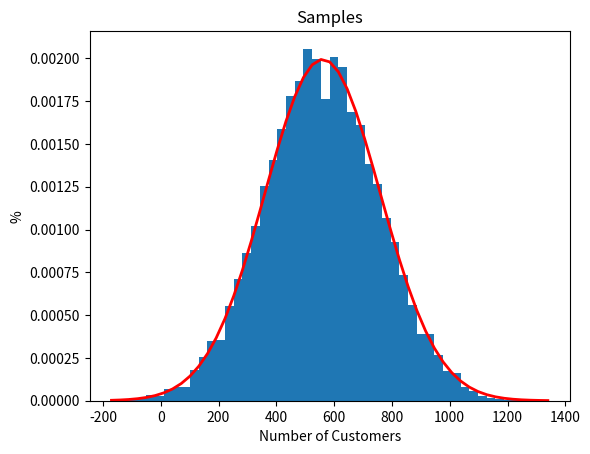

The matplotlib source for this figure:
import numpy as np
import matplotlib.pyplot as plt

mu, sigma = 560, 200 # mean and standard deviation
s = np.random.normal(mu, sigma, 10000)

plt.title("Samples")
plt.xlabel("Number of Customers")
plt.ylabel("%")

plt.gcf().subplots_adjust(left=0.15)
count, bins, ignored = plt.hist(s, 50, density=True)
plt.plot(bins, 1/(sigma * np.sqrt(2 * np.pi)) *
               np.exp( - (bins - mu)**2 / (2 * sigma**2) ),
         linewidth=2, color='r')
plt.show()